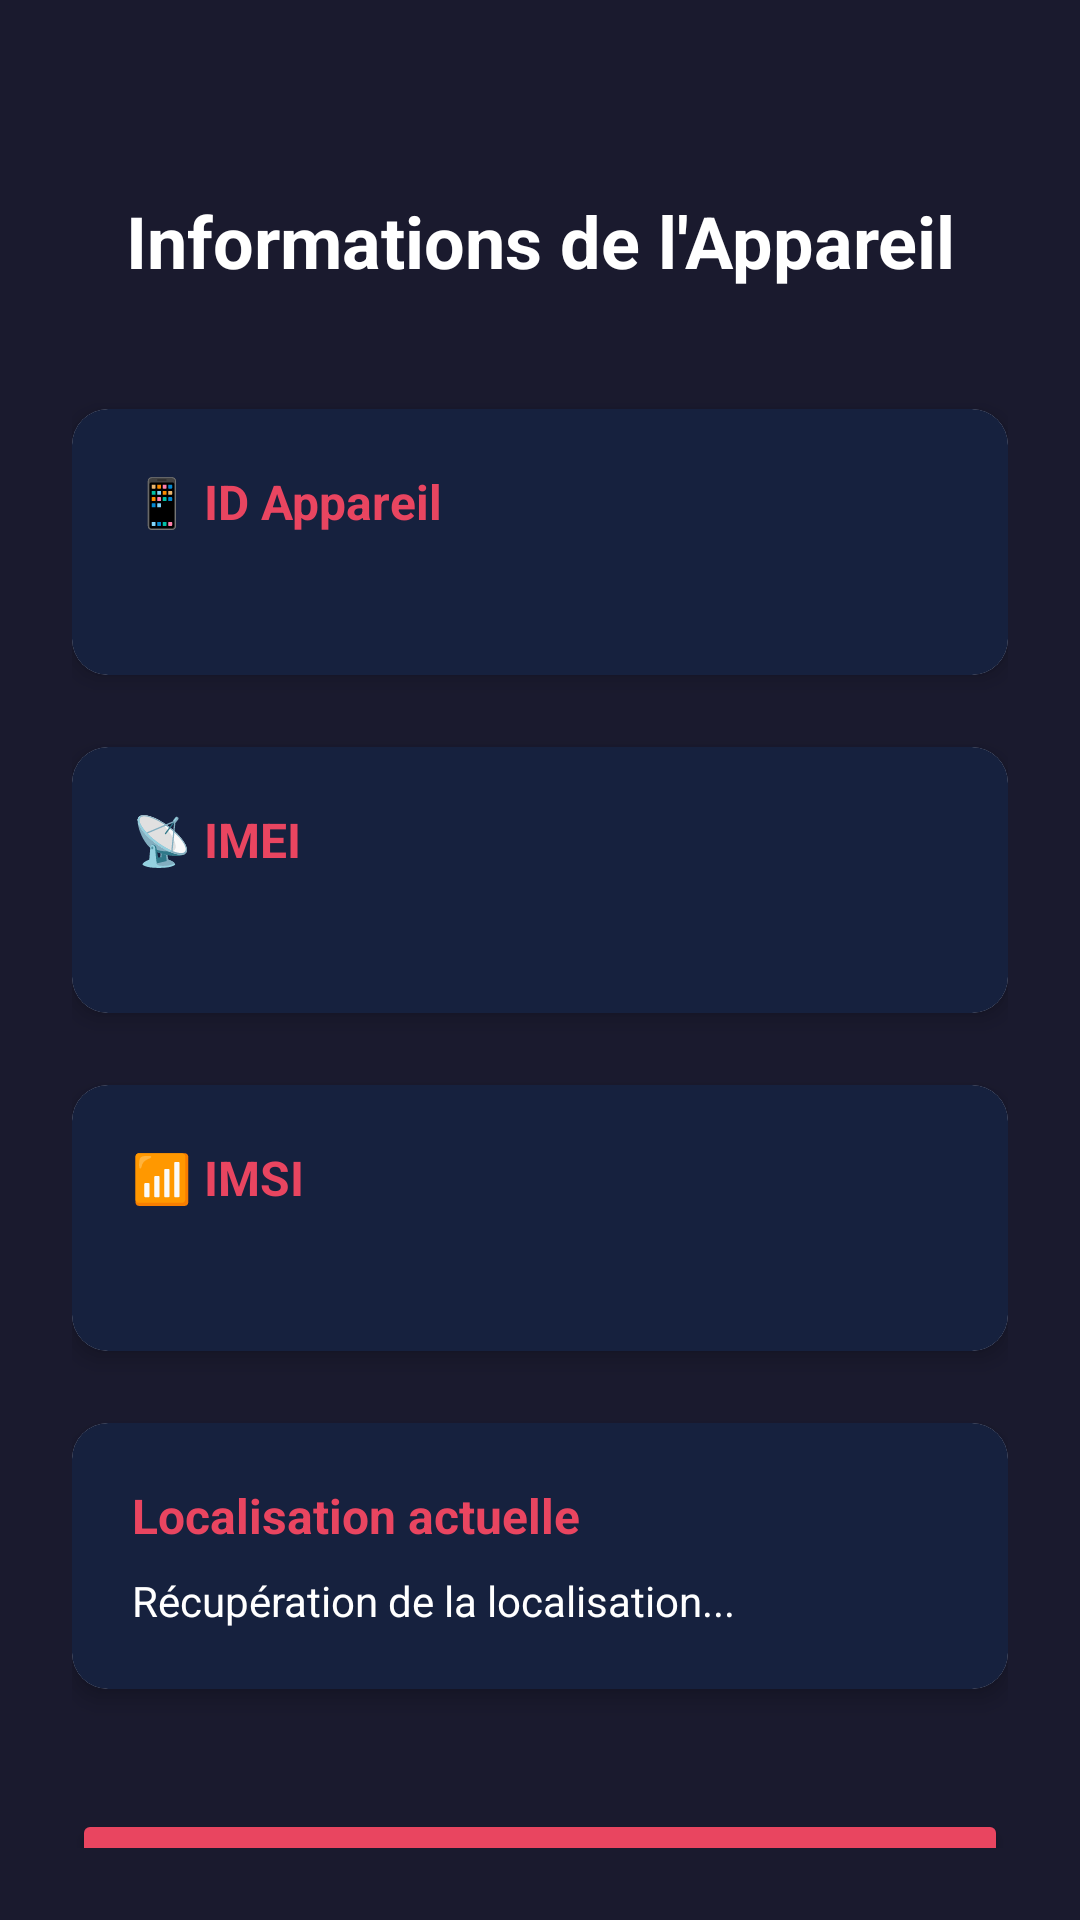

Layout XML and referenced resources for this Android screen:
<!-- AndroidManifest.xml: application theme Theme.Goofiz -->
<!-- res/layout/device_infos.xml -->
<?xml version="1.0" encoding="utf-8"?>
<androidx.constraintlayout.widget.ConstraintLayout
    xmlns:android="http://schemas.android.com/apk/res/android"
    xmlns:app="http://schemas.android.com/apk/res-auto"
    xmlns:tools="http://schemas.android.com/tools"
    android:layout_width="match_parent"
    android:layout_height="match_parent"
    android:background="#1A1A2E"
    android:padding="24dp">

    
    <TextView
        android:id="@+id/titleDeviceInfo"
        android:layout_width="wrap_content"
        android:layout_height="wrap_content"
        android:text="Informations de l'Appareil"
        android:textColor="#FFFFFF"
        android:textSize="24sp"
        android:textStyle="bold"
        app:layout_constraintTop_toTopOf="parent"
        app:layout_constraintStart_toStartOf="parent"
        app:layout_constraintEnd_toEndOf="parent"
        android:layout_marginTop="40dp" />

    
    <androidx.cardview.widget.CardView
        android:id="@+id/cardDeviceId"
        android:layout_width="match_parent"
        android:layout_height="wrap_content"
        android:layout_marginTop="40dp"
        app:cardCornerRadius="12dp"
        app:cardElevation="4dp"
        app:layout_constraintTop_toBottomOf="@+id/titleDeviceInfo">

        <LinearLayout
            android:layout_width="match_parent"
            android:layout_height="wrap_content"
            android:orientation="vertical"
            android:padding="20dp"
            android:background="#16213E">

            <TextView
                android:layout_width="wrap_content"
                android:layout_height="wrap_content"
                android:text="📱 ID Appareil"
                android:textColor="#E94560"
                android:textSize="16sp"
                android:textStyle="bold" />

            <TextView
                android:id="@+id/deviceIdValue"
                android:layout_width="wrap_content"
                android:layout_height="wrap_content"
                android:textColor="#FFFFFF"
                android:textSize="14sp"
                android:layout_marginTop="8dp"
                android:fontFamily="monospace" />

        </LinearLayout>

    </androidx.cardview.widget.CardView>

    
    <androidx.cardview.widget.CardView
        android:id="@+id/cardIMEI"
        android:layout_width="match_parent"
        android:layout_height="wrap_content"
        android:layout_marginTop="24dp"
        app:cardCornerRadius="12dp"
        app:cardElevation="4dp"
        app:layout_constraintTop_toBottomOf="@+id/cardDeviceId">

        <LinearLayout
            android:layout_width="match_parent"
            android:layout_height="wrap_content"
            android:orientation="vertical"
            android:padding="20dp"
            android:background="#16213E">

            <TextView
                android:layout_width="wrap_content"
                android:layout_height="wrap_content"
                android:text="📡 IMEI"
                android:textColor="#E94560"
                android:textSize="16sp"
                android:textStyle="bold" />

            <TextView
                android:id="@+id/imeiValue"
                android:layout_width="wrap_content"
                android:layout_height="wrap_content"
                android:textColor="#FFFFFF"
                android:textSize="14sp"
                android:layout_marginTop="8dp"
                android:fontFamily="monospace" />

        </LinearLayout>

    </androidx.cardview.widget.CardView>

    
    <androidx.cardview.widget.CardView
        android:id="@+id/cardIMSI"
        android:layout_width="match_parent"
        android:layout_height="wrap_content"
        android:layout_marginTop="24dp"
        app:cardCornerRadius="12dp"
        app:cardElevation="4dp"
        app:layout_constraintTop_toBottomOf="@+id/cardIMEI">

        <LinearLayout
            android:layout_width="match_parent"
            android:layout_height="wrap_content"
            android:orientation="vertical"
            android:padding="20dp"
            android:background="#16213E">

            <TextView
                android:layout_width="wrap_content"
                android:layout_height="wrap_content"
                android:text="📶 IMSI"
                android:textColor="#E94560"
                android:textSize="16sp"
                android:textStyle="bold" />

            <TextView
                android:id="@+id/imsiValue"
                android:layout_width="wrap_content"
                android:layout_height="wrap_content"
                android:textColor="#FFFFFF"
                android:textSize="14sp"
                android:layout_marginTop="8dp"
                android:fontFamily="monospace" />

        </LinearLayout>

    </androidx.cardview.widget.CardView>

    
    <androidx.cardview.widget.CardView
        android:id="@+id/cardLocation"
        android:layout_width="match_parent"
        android:layout_height="wrap_content"
        android:layout_marginTop="24dp"
        app:cardCornerRadius="12dp"
        app:cardElevation="4dp"
        app:layout_constraintTop_toBottomOf="@+id/cardIMSI">

        <LinearLayout
            android:layout_width="match_parent"
            android:layout_height="wrap_content"
            android:orientation="vertical"
            android:padding="20dp"
            android:background="#16213E">

            <TextView
                android:layout_width="wrap_content"
                android:layout_height="wrap_content"
                android:text="@string/current_location_label"
                android:textColor="#E94560"
                android:textSize="16sp"
                android:textStyle="bold" />

            <TextView
                android:id="@+id/locationValue"
                android:layout_width="wrap_content"
                android:layout_height="wrap_content"
                android:text="@string/current_location_loading"
                android:textColor="#FFFFFF"
                android:textSize="14sp"
                android:layout_marginTop="8dp" />

        </LinearLayout>

    </androidx.cardview.widget.CardView>

    
    <Button
        android:id="@+id/btnBack"
        android:layout_width="match_parent"
        android:layout_height="wrap_content"
        android:text="Retour"
        android:textColor="#FFFFFF"
        android:backgroundTint="#E94560"
        android:layout_marginTop="40dp"
        app:layout_constraintTop_toBottomOf="@+id/cardLocation" />

</androidx.constraintlayout.widget.ConstraintLayout>
<!-- resources referenced by this layout -->
<resources>
  <string name="current_location_label">Localisation actuelle</string>
  <string name="current_location_loading">Récupération de la localisation...</string>
  <style name="Theme.Goofiz" parent="Theme.MaterialComponents.DayNight.DarkActionBar">
          
          <item name="colorPrimary">@color/appbar_background</item>
          <item name="colorPrimaryVariant">@color/appbar_background_variant</item>
          <item name="colorOnPrimary">@color/white</item>
          
          <item name="colorSecondary">@color/button_background</item>
          <item name="colorSecondaryVariant">@color/button_background_variant</item>
          <item name="colorOnSecondary">@color/white</item>
          
          <item name="android:statusBarColor">?attr/colorPrimaryVariant</item>
          
      </style>
  <color name="appbar_background">#0F766E</color>
  <color name="appbar_background_variant">#115E59</color>
  <color name="white">#FFFFFFFF</color>
  <color name="button_background">#C2410C</color>
  <color name="button_background_variant">#9A3412</color>
</resources>
